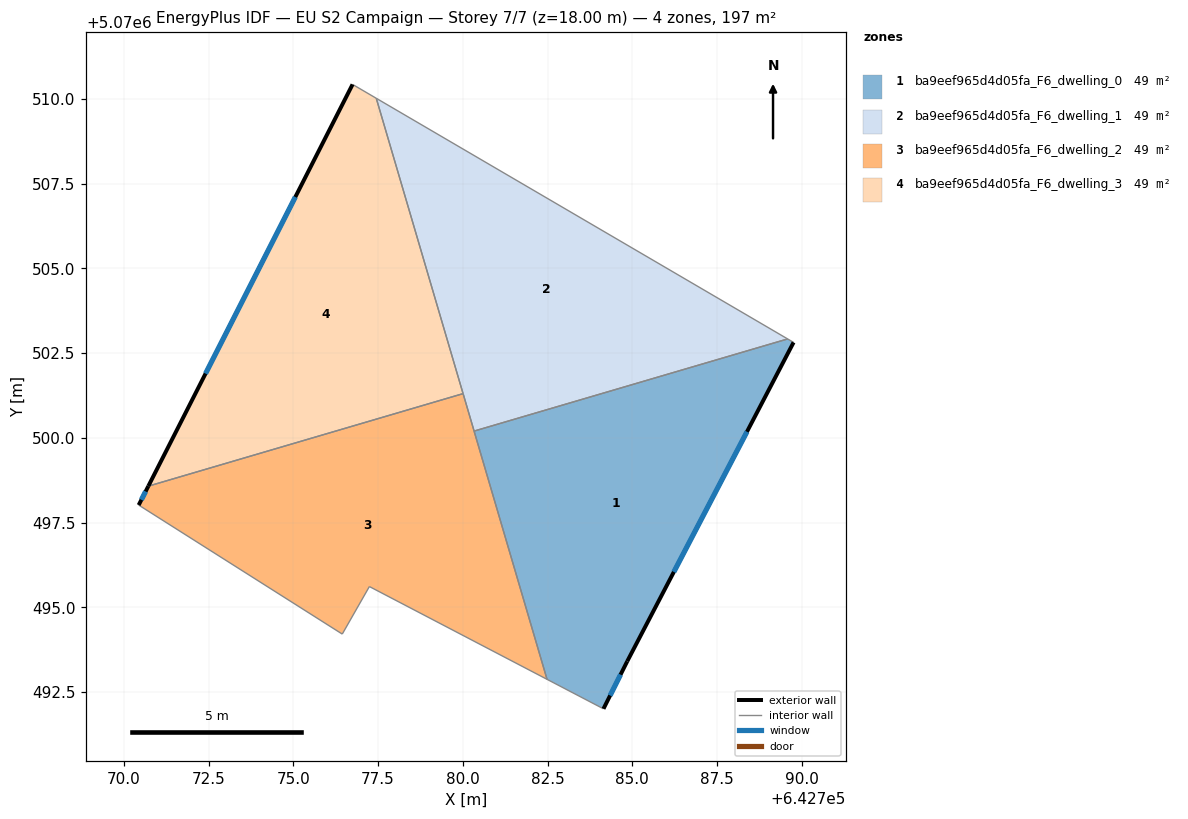
=== STOREY PLAN SPEC (per zone: floor XY polygon, exterior-wall plan segments, windows/doors) ===
zone 1: ba9eef965d4d05fa_F6_dwelling_0  (49.3 m²)
  floor: (642784.85, 5070493.41) (642789.76, 5070502.82) (642789.58, 5070502.92) (642780.33, 5070500.20) (642782.48, 5070492.88) (642784.15, 5070492.01)
  exterior wall: (642789.76, 5070502.82) – (642784.85, 5070493.41)  [10.6 m]
    window: (642788.38, 5070500.18) – (642786.22, 5070496.05)  [6.2 m²]
  exterior wall: (642784.85, 5070493.41) – (642784.15, 5070492.01)  [1.6 m]
    window: (642784.65, 5070493.02) – (642784.34, 5070492.40)  [0.9 m²]
  interior walls: 4
zone 2: ba9eef965d4d05fa_F6_dwelling_1  (49.3 m²)
  floor: (642789.58, 5070502.92) (642777.45, 5070510.02) (642780.33, 5070500.20)
  interior walls: 4
zone 3: ba9eef965d4d05fa_F6_dwelling_2  (49.3 m²)
  floor: (642782.48, 5070492.88) (642780.01, 5070501.31) (642770.72, 5070498.58) (642770.44, 5070498.02) (642776.44, 5070494.21) (642777.24, 5070495.62)
  exterior wall: (642770.44, 5070498.02) – (642770.72, 5070498.58)  [0.6 m]
    window: (642770.52, 5070498.18) – (642770.64, 5070498.42)  [0.4 m²]
  interior walls: 6
zone 4: ba9eef965d4d05fa_F6_dwelling_3  (49.3 m²)
  floor: (642780.01, 5070501.31) (642777.45, 5070510.02) (642776.75, 5070510.43) (642770.72, 5070498.58)
  exterior wall: (642770.72, 5070498.58) – (642776.75, 5070510.43)  [13.3 m]
    window: (642772.41, 5070501.90) – (642775.06, 5070507.11)  [7.7 m²]
  interior walls: 3

=== DERIVED (storey summary) ===
Building: EU S2 Campaign
Storey: 7 of 7  (floor level z = 18.00 m)
Storey gross floor area: 197.2 m²
Zones on this storey: 4
  - ba9eef965d4d05fa_F6_dwelling_0: floor 49.3 m²; exterior wall 12.2 m (36.5 m²); 2 window(s) 7.1 m²; WWR 19.3%
  - ba9eef965d4d05fa_F6_dwelling_1: floor 49.3 m²
  - ba9eef965d4d05fa_F6_dwelling_2: floor 49.3 m²; exterior wall 0.6 m (1.9 m²); 1 window(s) 0.4 m²; WWR 19.3%
  - ba9eef965d4d05fa_F6_dwelling_3: floor 49.3 m²; exterior wall 13.3 m (39.9 m²); 1 window(s) 7.7 m²; WWR 19.3%
Zone adjacency (shared interzone walls):
  - ba9eef965d4d05fa_F6_dwelling_0 ↔ ba9eef965d4d05fa_F6_dwelling_1
  - ba9eef965d4d05fa_F6_dwelling_0 ↔ ba9eef965d4d05fa_F6_dwelling_2
  - ba9eef965d4d05fa_F6_dwelling_1 ↔ ba9eef965d4d05fa_F6_dwelling_2
  - ba9eef965d4d05fa_F6_dwelling_1 ↔ ba9eef965d4d05fa_F6_dwelling_3
  - ba9eef965d4d05fa_F6_dwelling_2 ↔ ba9eef965d4d05fa_F6_dwelling_3